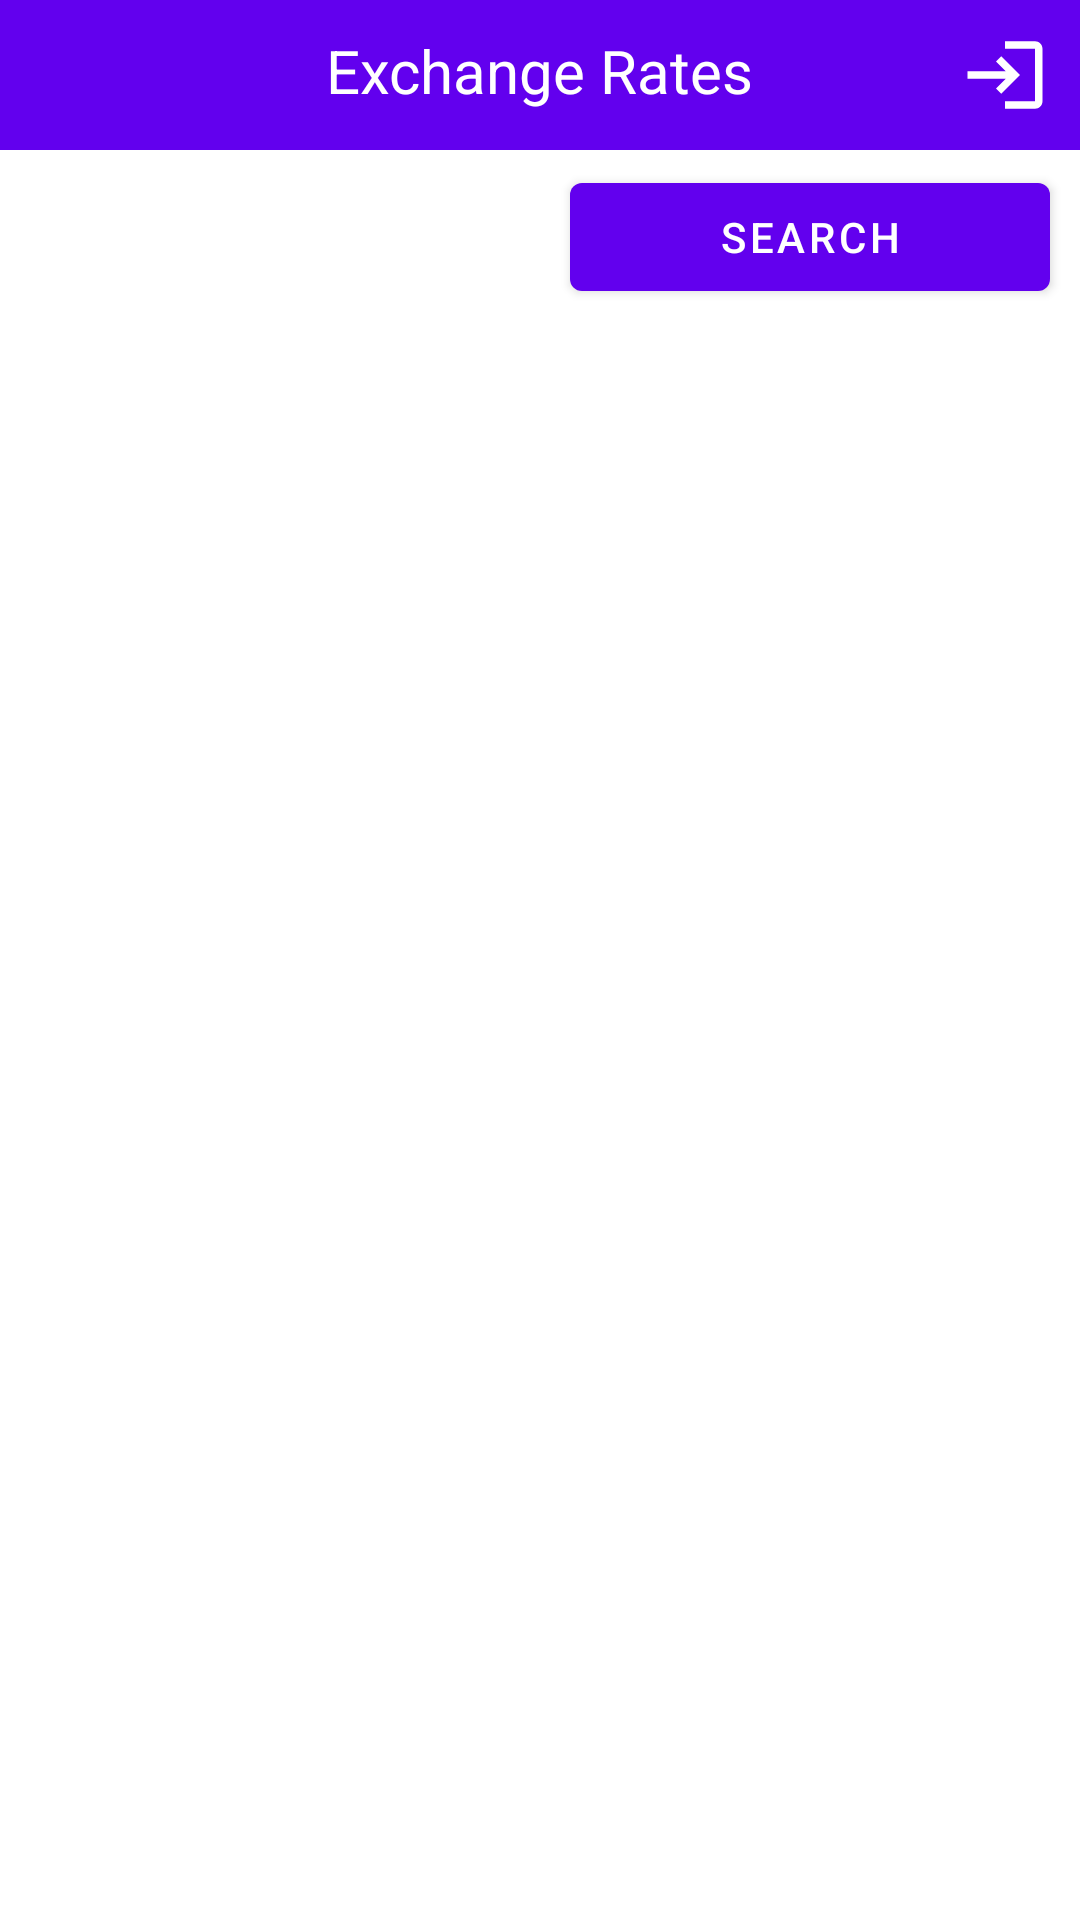

Produce the Android XML layout that renders to this screen, including the resource entries it uses.
<!-- AndroidManifest.xml: application theme Theme.SajidPrac -->
<!-- res/layout/activity_exchange_rates.xml -->
<?xml version="1.0" encoding="utf-8"?>
<layout xmlns:android="http://schemas.android.com/apk/res/android"
    xmlns:app="http://schemas.android.com/apk/res-auto"
    xmlns:tools="http://schemas.android.com/tools">

    <data>

        <variable
            name="viewmodels"
            type="com.example.sajidprac.ui.exchangerates.ExchangeRatesViewModel" />

    </data>

    <androidx.constraintlayout.widget.ConstraintLayout
        android:layout_width="match_parent"
        android:layout_height="match_parent"
        tools:context=".ui.exchangerates.ExchangeRatesActivity"
        android:animateLayoutChanges="true">

        <View
            android:layout_width="match_parent"
            android:layout_height="50dp"
            app:layout_constraintTop_toTopOf="parent"
            app:layout_constraintStart_toStartOf="parent"
            app:layout_constraintEnd_toEndOf="parent"
            android:background="@color/purple_500">
        </View>

        <TextView
            android:id="@+id/textView2"
            android:layout_width="wrap_content"
            android:layout_height="wrap_content"
            android:layout_marginBottom="1dp"
            android:padding="10dp"
            android:text="@string/exchange_rates"
            android:textAlignment="center"
            android:textColor="@color/white"
            android:textSize="20sp"
            app:layout_constraintEnd_toEndOf="parent"
            app:layout_constraintStart_toStartOf="parent"
            app:layout_constraintTop_toTopOf="parent" />

        <ImageView
            android:id="@+id/imgLogout"
            android:layout_width="30dp"
            android:layout_height="30dp"
            app:layout_constraintTop_toTopOf="parent"
            app:layout_constraintEnd_toEndOf="parent"
            android:layout_marginTop="10dp"
            android:layout_marginEnd="10dp"
            android:src="@drawable/ic_baseline_login_24">
        </ImageView>

        <TextView
            android:id="@+id/edittext"
            android:layout_width="0dp"
            android:layout_height="wrap_content"
            android:layout_marginStart="10dp"
            android:layout_marginEnd="10dp"
            android:focusable="false"
            android:focusableInTouchMode="false"
            android:textColor="@color/black"
            android:textSize="20sp"
            android:drawablePadding="4dp"
            app:layout_constraintBottom_toTopOf="@id/recyclerView"
            app:layout_constraintEnd_toStartOf="@id/btnSearch"
            app:layout_constraintStart_toStartOf="parent"
            app:layout_constraintTop_toBottomOf="@id/textView2"
            app:drawableStartCompat="@drawable/ic_baseline_calendar_today_24">
        </TextView>

        <com.google.android.material.button.MaterialButton
            android:id="@+id/btnSearch"
            android:layout_width="0dp"
            android:layout_height="wrap_content"
            android:layout_marginStart="10dp"
            android:layout_marginTop="8dp"
            android:layout_marginEnd="10dp"
            android:text="@string/search"
            app:layout_constraintEnd_toEndOf="parent"
            app:layout_constraintStart_toEndOf="@id/edittext"
            app:layout_constraintTop_toBottomOf="@id/textView2">
        </com.google.android.material.button.MaterialButton>

        <androidx.recyclerview.widget.RecyclerView
            android:id="@+id/recyclerView"
            android:layout_width="match_parent"
            android:layout_height="0dp"
            android:layout_margin="4dp"
            app:layout_constraintBottom_toBottomOf="parent"
            app:layout_constraintEnd_toEndOf="parent"
            app:layout_constraintStart_toStartOf="parent"
            app:layout_constraintTop_toBottomOf="@+id/btnSearch"
            tools:listitem="@layout/row_rates" />

        <ProgressBar
            android:id="@+id/progressBar"
            style="?android:attr/progressBarStyle"
            android:layout_width="wrap_content"
            android:layout_height="wrap_content"
            app:layout_constraintTop_toTopOf="parent"
            app:layout_constraintStart_toStartOf="parent"
            app:layout_constraintEnd_toEndOf="parent"
            app:layout_constraintBottom_toBottomOf="parent"/>
    </androidx.constraintlayout.widget.ConstraintLayout>
</layout>
<!-- res/layout/row_rates.xml (included above) -->
<?xml version="1.0" encoding="utf-8"?>
<layout xmlns:android="http://schemas.android.com/apk/res/android"
    xmlns:app="http://schemas.android.com/apk/res-auto">

    <data>
        <variable
            name="model"
            type="com.example.sajidprac.model.Currency" />
    </data>

    <androidx.cardview.widget.CardView
        android:layout_width="match_parent"
        android:layout_height="wrap_content"
        app:cardElevation="4dp"
        app:cardCornerRadius="4dp"
        android:layout_margin="4dp">
        <LinearLayout
            android:layout_width="match_parent"
            android:layout_height="wrap_content"
            android:gravity="center"
            android:orientation="vertical">
            <TextView
                android:id="@+id/textView"
                android:layout_width="wrap_content"
                android:layout_height="wrap_content"
                android:text="@{model.name}"
                android:textStyle="bold"
                android:layout_margin="4dp"
                android:textColor="@color/black">
            </TextView>
            <TextView
                android:id="@+id/textView1"
                android:layout_width="wrap_content"
                android:layout_height="wrap_content"
                android:text="@{model.amount.toString()}"
                android:layout_margin="4dp"
                android:textColor="@color/black">
            </TextView>
        </LinearLayout>

    </androidx.cardview.widget.CardView>
</layout>
<!-- resources referenced by this layout -->
<resources>
  <!-- drawable ic_baseline_login_24 (drawable) -->
  <vector xmlns:android="http://schemas.android.com/apk/res/android"
      android:width="24dp"
      android:height="24dp"
      android:viewportWidth="24"
      android:viewportHeight="24"
      android:tint="@android:color/white">
    <path
        android:fillColor="@android:color/white"
        android:pathData="M11,7L9.6,8.4l2.6,2.6H2v2h10.2l-2.6,2.6L11,17l5,-5L11,7zM20,19h-8v2h8c1.1,0 2,-0.9 2,-2V5c0,-1.1 -0.9,-2 -2,-2h-8v2h8V19z"/>
  </vector>
  <string name="exchange_rates">Exchange Rates</string>
  <string name="search">SEARCH</string>
  <style name="Theme.SajidPrac" parent="Theme.MaterialComponents.DayNight.NoActionBar">
          
          <item name="colorPrimary">@color/purple_500</item>
          <item name="colorPrimaryVariant">@color/purple_700</item>
          <item name="colorOnPrimary">@color/white</item>
          
          <item name="colorSecondary">@color/teal_200</item>
          <item name="colorSecondaryVariant">@color/teal_700</item>
          <item name="colorOnSecondary">@color/black</item>
          
          <item name="android:statusBarColor" tools:targetApi="l">?attr/colorPrimaryVariant</item>
          
      </style>
  <!-- not gathered from this repository: default colours our renderer supplied (Android Studio template values) -->
  <color name="purple_500">#FF6200EE</color>
  <color name="purple_700">#FF3700B3</color>
  <color name="teal_200">#FF03DAC5</color>
  <color name="teal_700">#FF018786</color>
  <color name="black">#FF000000</color>
  <color name="white">#FFFFFFFF</color>
</resources>
